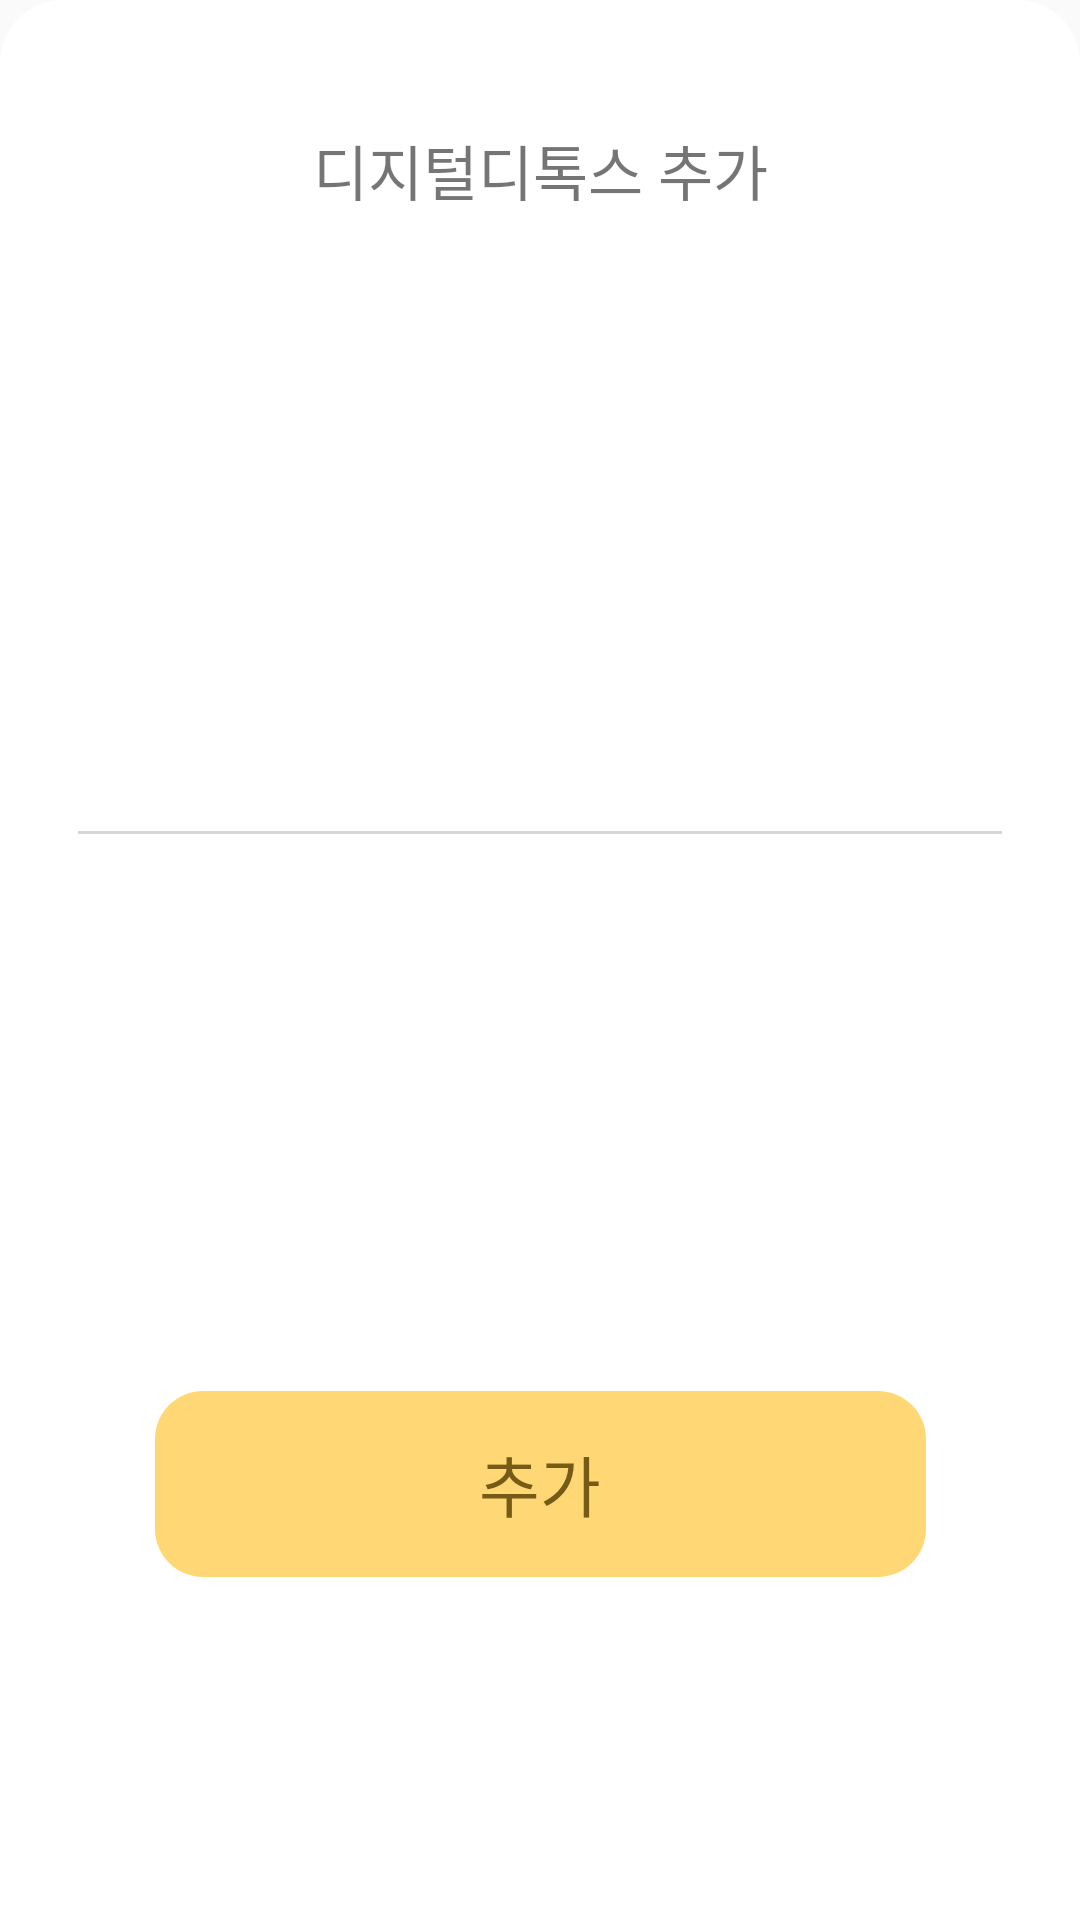

Produce the Android XML layout that renders to this screen, including the resource entries it uses.
<!-- AndroidManifest.xml: application theme Theme.AppCompat.Light.NoActionBar -->
<!-- res/layout/bottom_fragment_change_add.xml -->
<?xml version="1.0" encoding="utf-8"?>
<androidx.constraintlayout.widget.ConstraintLayout
    android:id="@+id/design_bottom_sheet"
    xmlns:android="http://schemas.android.com/apk/res/android"
    xmlns:tools="http://schemas.android.com/tools"
    android:layout_width="match_parent"
    android:layout_height="wrap_content"
    android:paddingHorizontal="22dp"
    app:behavior_peekHeight="300dp"
    android:background="@drawable/white_bottom_sheet_view_radius_21"
    xmlns:app="http://schemas.android.com/apk/res-auto"

    app:behavior_hideable="true"
    >
    <TextView
        android:id="@+id/bottom_sheet_head_text"
        android:layout_width="wrap_content"
        android:layout_height="wrap_content"
        android:text="@string/digital_dexox_add"
        android:textSize="20sp"
        android:layout_marginTop="42dp"
        app:layout_constraintTop_toTopOf="parent"
        app:layout_constraintStart_toStartOf="parent"
        app:layout_constraintEnd_toEndOf="parent"
        />
    <EditText
        android:id="@+id/btm_frag_change_add_edit"
        android:layout_width="match_parent"
        android:layout_height="wrap_content"
        android:theme="@style/EditTextTheme"
        android:singleLine="true"
        android:imeOptions="actionDone"
        android:textSize="15sp"
        android:textColor="@color/text_color"
        android:paddingStart="5dp"
        android:layout_marginVertical="83dp"

        app:layout_constraintTop_toBottomOf="@id/bottom_sheet_head_text"
        app:layout_constraintBottom_toTopOf="@id/btm_frag_change_add_add_button"

        tools:ignore="RtlSymmetry" />

    <TextView
        android:id="@+id/btm_frag_change_add_add_button"
        android:layout_width="257dp"
        android:layout_height="62dp"
        android:text="@string/add"
        android:textSize="22sp"
        android:textColor="@color/text_color_in_tab"
        android:gravity="center"

        android:layout_marginBottom="20dp"
        app:layout_constraintTop_toBottomOf="@id/btm_frag_change_add_edit"
        app:layout_constraintStart_toStartOf="parent"
        app:layout_constraintEnd_toEndOf="parent"
        app:layout_constraintBottom_toBottomOf="parent"
        android:background="@drawable/yellow_view_radius_16"
        android:elevation="0dp"/>



</androidx.constraintlayout.widget.ConstraintLayout>
<!-- resources referenced by this layout -->
<resources>
  <color name="text_color">#595959</color>
  <color name="text_color_in_tab">#765B16</color>
  <!-- drawable white_bottom_sheet_view_radius_21 (drawable) -->
  <?xml version="1.0" encoding="utf-8"?>
  <shape xmlns:android="http://schemas.android.com/apk/res/android"
      android:shape="rectangle">
      <solid android:color="@color/white" />
      <corners
          android:topRightRadius="21dp"
          android:topLeftRadius="21dp"/>
  
  </shape>
  <!-- drawable yellow_view_radius_16 (drawable) -->
  <?xml version="1.0" encoding="utf-8"?>
  <shape xmlns:android="http://schemas.android.com/apk/res/android"
      android:shape="rectangle">
      <solid android:color="@color/zzatrima_main_color_yellow" />
      <corners
          android:bottomLeftRadius="16dp"
          android:bottomRightRadius="16dp"
          android:topLeftRadius="16dp"
          android:topRightRadius="16dp" />
  
  </shape>
  <string name="add">추가</string>
  <string name="digital_dexox_add">디지털디톡스 추가</string>
  <style name="EditTextTheme" parent="Theme.AppCompat.Light.DarkActionBar">
          <item name="colorControlNormal">#D6D6D6</item>
          <item name="colorControlActivated">#D6D6D6</item>
          <item name="colorControlHighlight">@color/black</item>
      </style>
  <color name="white">#FFFFFFFF</color>
  <color name="zzatrima_main_color_yellow">#FFD875</color>
  <color name="black">#FF000000</color>
</resources>
